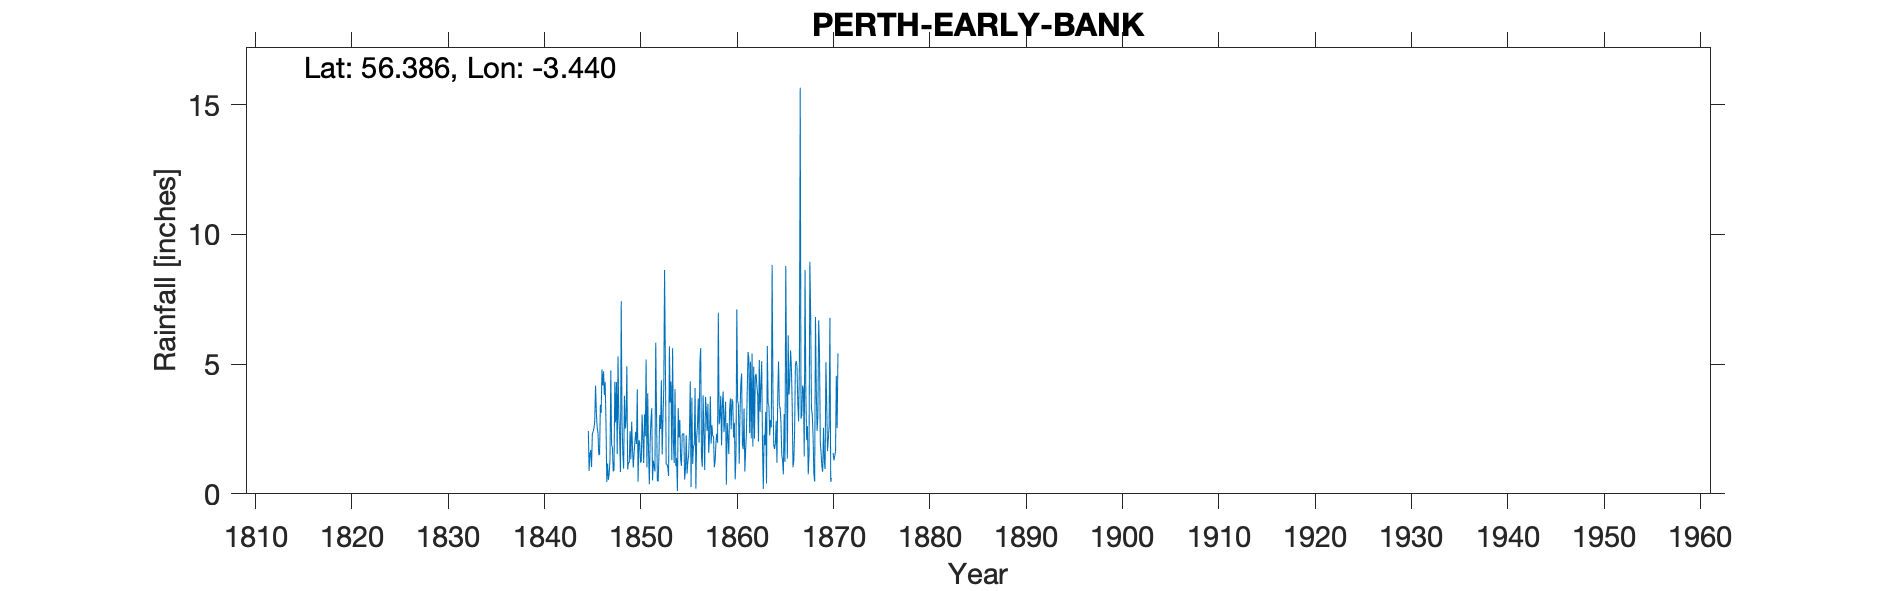

The file beside this chart, header and first rows:
EARLY BANK PERTH, , , , , , , , , , , , , , , , , , , , , , , 
Grid ref, NO 112 224, Long, -3.44, Lat, 56.39, Elevation, 66, ft, , , , , , , , , , , , , , , 
Station no, RR235, , , , , , , , , , , , , , , , , , , , , , 
, 1840, 1841, 1842, 1843, 1844, 1845, 1846, 1847, 1848, 1849, 1850, 1851, 1852, 1853, 1854, 1855, 1856, 1857, 1858, 1859, 1860, 1861, 1862
January, , , , , , 2.42, 2.36, 1.17, 1.53, 4.92, 1.92, 5.18, 5.83, 4.98, 4.04, 0.55, 1.86, 2.32, 2.22, 3.94, 3.55, 1.9, 5.41
February, , , , , , 0.88, 1.51, 0.54, 5.3, 0.94, 4.03, 1.02, 3.06, 1.14, 1.08, 0.94, 4.08, 0.92, 1.02, 2.38, 2.17, 1.72, 1.82
March, , , , , , 1.55, 1.5, 0.79, 2.95, 1.21, 0.47, 3.88, 0.53, 1.14, 1.39, 2.26, 0.2, 3.74, 1.25, 2.88, 2.74, 3.29, 4.9
April, , , , , , 1.69, 3.43, 1.31, 2.27, 1.19, 2.07, 1.69, 0.47, 1.02, 0.11, 0.78, 2.18, 3.22, 1.97, 3.55, 0.56, 0.86, 2.13
May, , , , , , 1.03, 3.12, 4.76, 0.84, 2.42, 1.99, 0.37, 1.5, 0.69, 3.31, 1.23, 2.63, 2.42, 2.32, 0.35, 1.52, 1.69, 4.53
June, , , , , , 2.31, 4.8, 1.89, 7.43, 1.33, 1.21, 2, 3.04, 5.69, 2.18, 1.48, 3.68, 3.47, 1.97, 2.73, 7.11, 2.37, 4.63
July, , , , , , 2.41, 4.18, 1.79, 2.74, 2.78, 1.24, 2.82, 2.5, 3.52, 2.85, 2.36, 1.98, 1.58, 6.98, 2.2, 3.59, 3.96, 4.15
August, , , , , , 2.51, 4.72, 0.87, 1.53, 1.8, 3.06, 3.3, 4.38, 4.33, 1.33, 4.34, 5.08, 2.23, 2.68, 1.53, 3.45, 5.47, 3.82
September, , , , , , 2.81, 3.81, 0.9, 0.97, 1.01, 2.13, 0.52, 1.52, 1.3, 1.08, 0.26, 5.62, 3.76, 2.96, 3.22, 1.16, 5.24, 2.02
October, , , , , , 4.17, 4.3, 4.32, 3.78, 1.57, 1.19, 1.28, 2.87, 5.62, 2.3, 3.71, 1.41, 1.93, 3.78, 3.68, 3.14, 2.34, 5.16
November, , , , , , 3.14, 2.72, 2.75, 2.51, 2, 3.07, 1.08, 4.07, 1.97, 2.31, 1.15, 1.04, 2.64, 1.87, 2.49, 4.25, 5.1, 3.16
December, , , , , , 2.56, 0.46, 4.31, 2.86, 2.39, 2.22, 0.86, 8.63, 1.19, 2.32, 1.85, 3.8, 2.22, 3.46, 3.66, 4.64, 2.14, 4.18
Total, , , , , , 27.48, 36.91, 25.4, 34.71, 23.56, 24.6, 24, 38.4, 32.59, 24.3, 20.91, 33.56, 30.45, 32.48, 32.61, 37.88, 36.08, 45.91
